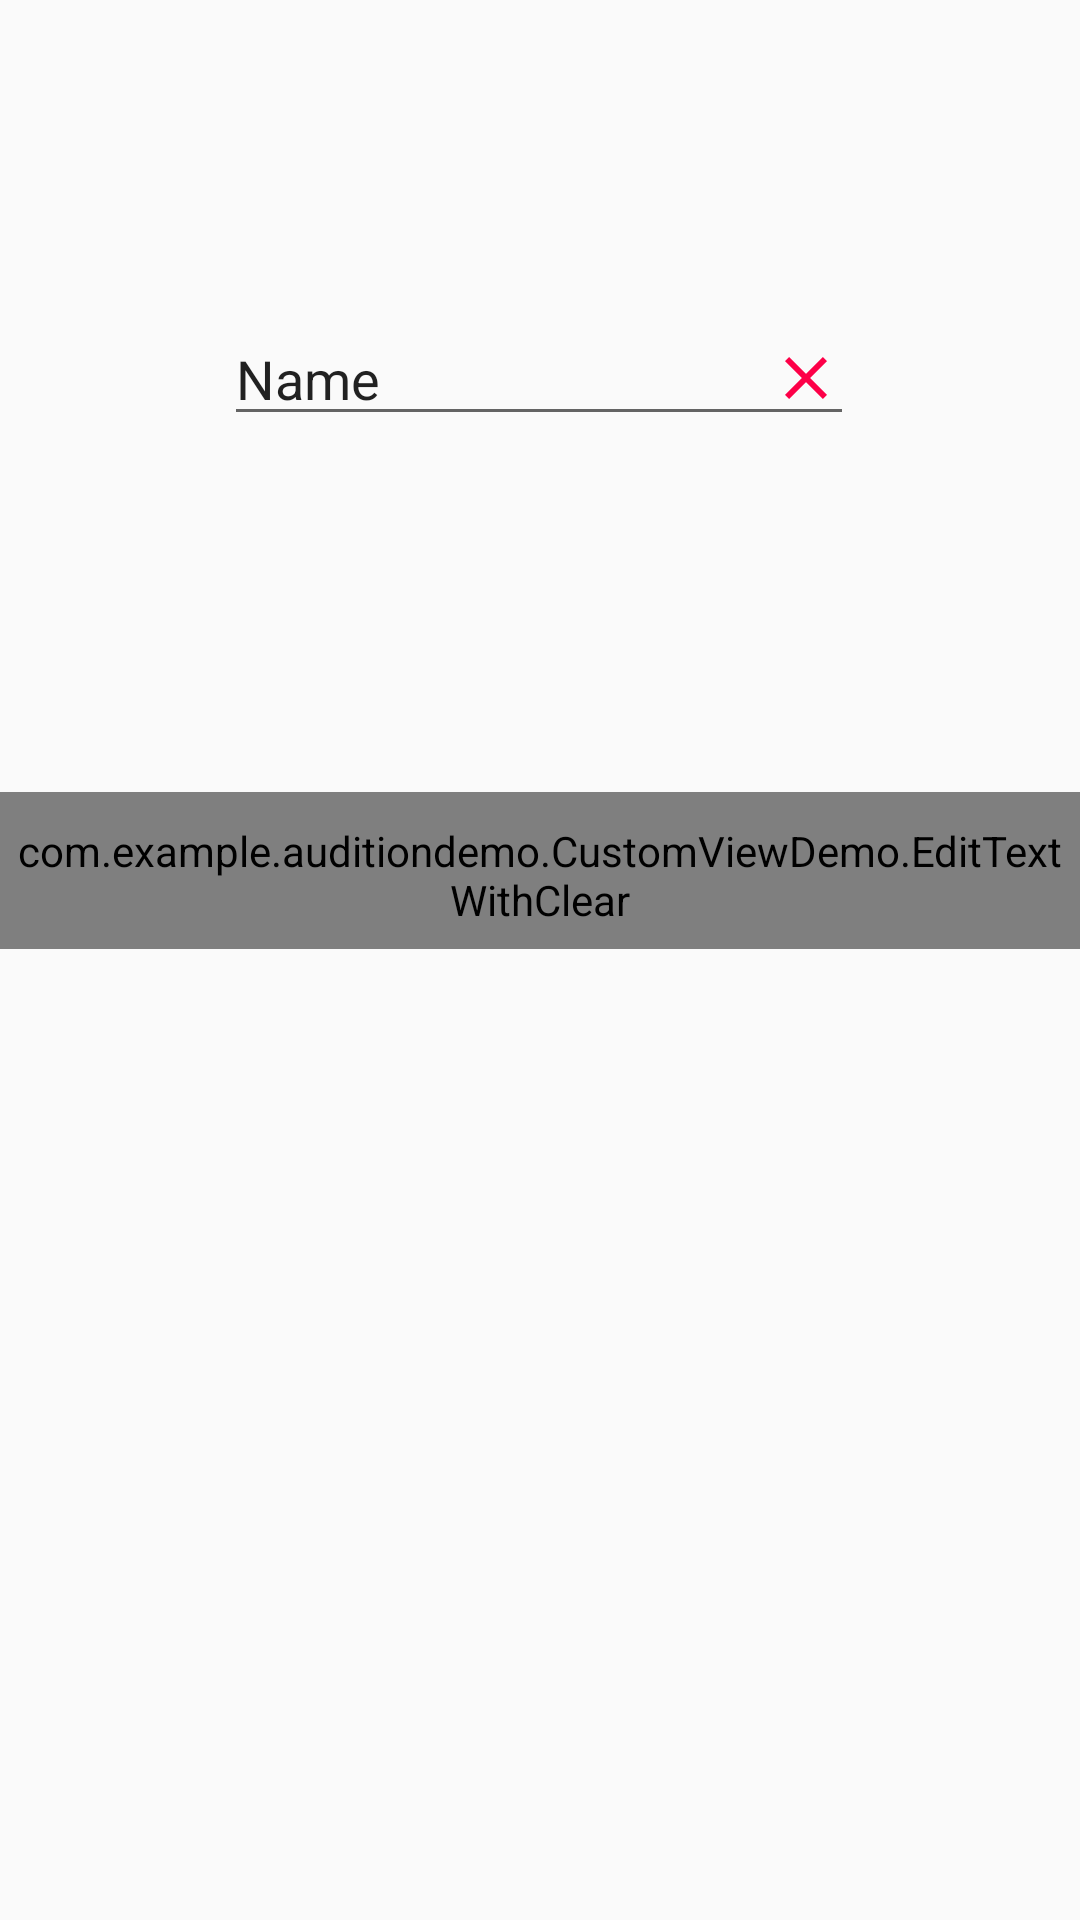

Reconstruct the res/layout file that produces this screen, plus the resources it refers to.
<!-- AndroidManifest.xml: application theme Theme.AuditionDemo -->
<!-- res/layout/activity_custom_view.xml -->
<?xml version="1.0" encoding="utf-8"?>
<androidx.constraintlayout.widget.ConstraintLayout xmlns:android="http://schemas.android.com/apk/res/android"
    xmlns:app="http://schemas.android.com/apk/res-auto"
    xmlns:tools="http://schemas.android.com/tools"
    android:layout_width="match_parent"
    android:layout_height="match_parent"
    tools:context=".CustomViewDemo.CustomViewActivity">

    <EditText
        android:id="@+id/editTextTextPersonName"
        android:layout_width="wrap_content"
        android:layout_height="wrap_content"
        android:layout_marginTop="104dp"
        android:drawableEnd="@drawable/ic_baseline_clear_24"
        android:ems="10"
        android:inputType="textPersonName"
        android:text="Name"
        app:layout_constraintEnd_toEndOf="parent"
        app:layout_constraintHorizontal_bias="0.497"
        app:layout_constraintStart_toStartOf="parent"
        app:layout_constraintTop_toTopOf="parent" />

    <com.example.auditiondemo.CustomViewDemo.EditTextWithClear
        android:id="@+id/editTextTextPersonName2"
        style="@style/Widget.AppCompat.EditText"
        android:layout_width="wrap_content"
        android:layout_height="wrap_content"
        android:layout_marginTop="264dp"
        android:ems="10"
        android:inputType="textPersonName"
        android:text="Name"
        app:clearIcon="@drawable/ic_baseline_ac_unit_24"
        app:layout_constraintEnd_toEndOf="parent"
        app:layout_constraintHorizontal_bias="0.497"
        app:layout_constraintStart_toStartOf="parent"
        app:layout_constraintTop_toTopOf="parent" />
</androidx.constraintlayout.widget.ConstraintLayout>
<!-- resources referenced by this layout -->
<resources>
  <!-- drawable ic_baseline_ac_unit_24 (drawable) -->
  <vector android:height="24dp" android:tint="#FD0048"
      android:viewportHeight="24" android:viewportWidth="24"
      android:width="24dp" xmlns:android="http://schemas.android.com/apk/res/android">
      <path android:fillColor="@android:color/white" android:pathData="M22,11h-4.17l3.24,-3.24 -1.41,-1.42L15,11h-2V9l4.66,-4.66 -1.42,-1.41L13,6.17V2h-2v4.17L7.76,2.93 6.34,4.34 11,9v2H9L4.34,6.34 2.93,7.76 6.17,11H2v2h4.17l-3.24,3.24 1.41,1.42L9,13h2v2l-4.66,4.66 1.42,1.41L11,17.83V22h2v-4.17l3.24,3.24 1.42,-1.41L13,15v-2h2l4.66,4.66 1.41,-1.42L17.83,13H22z"/>
  </vector>
  <!-- drawable ic_baseline_clear_24 (drawable) -->
  <vector android:height="24dp" android:tint="#FD0048"
      android:viewportHeight="24" android:viewportWidth="24"
      android:width="24dp" xmlns:android="http://schemas.android.com/apk/res/android">
      <path android:fillColor="@android:color/white" android:pathData="M19,6.41L17.59,5 12,10.59 6.41,5 5,6.41 10.59,12 5,17.59 6.41,19 12,13.41 17.59,19 19,17.59 13.41,12z"/>
  </vector>
  <style name="Theme.AuditionDemo" parent="Theme.MaterialComponents.DayNight.DarkActionBar.Bridge">
          
          <item name="colorPrimary">@color/purple_500</item>
          <item name="colorPrimaryVariant">@color/purple_700</item>
          <item name="colorOnPrimary">@color/white</item>
          
          <item name="colorSecondary">@color/teal_200</item>
          <item name="colorSecondaryVariant">@color/teal_700</item>
          <item name="colorOnSecondary">@color/black</item>
          
          <item name="android:statusBarColor" tools:targetApi="l">?attr/colorPrimaryVariant</item>
          
      </style>
  <color name="purple_500">#FF6200EE</color>
  <color name="purple_700">#FF3700B3</color>
  <color name="white">#FFFFFFFF</color>
  <color name="teal_200">#FF03DAC5</color>
  <color name="teal_700">#FF018786</color>
  <color name="black">#FF000000</color>
</resources>
